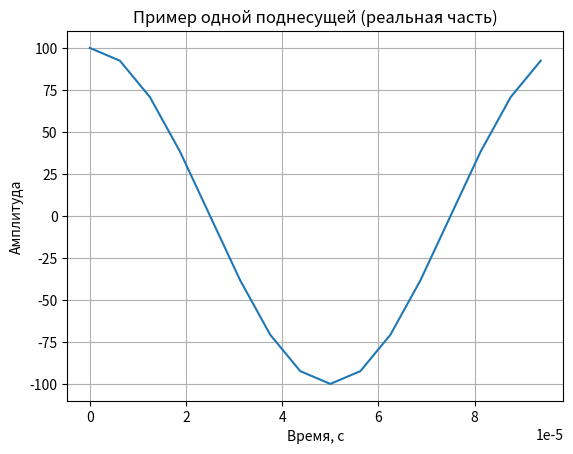
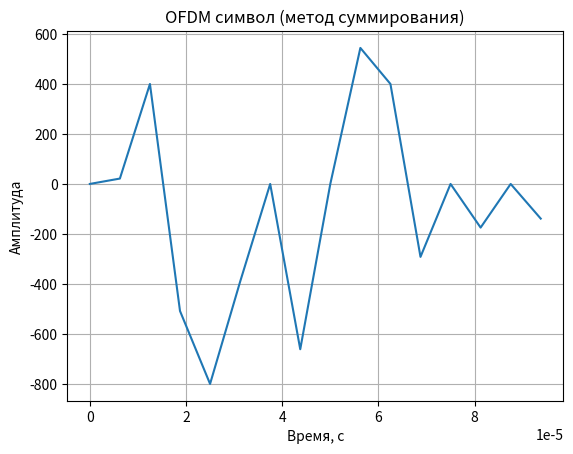
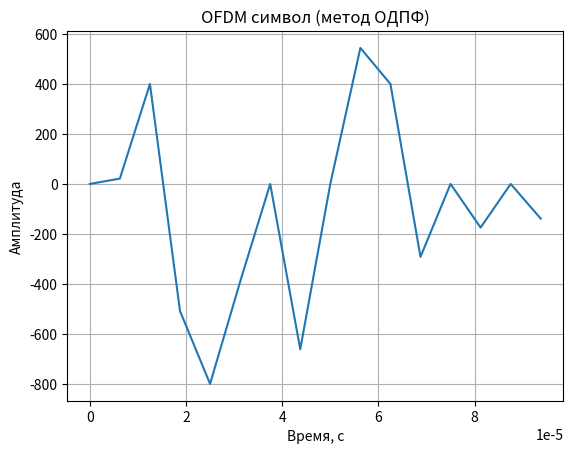

These figures' Python source, in order:
import numpy as np
import matplotlib.pyplot as plt


T = 1e-4
Nc = 16
df = 1/T
ts = T/Nc

t = ts * np.arange(0, Nc)

k = 1
s = 1/np.sqrt(T) * np.exp(1j * 2 * np.pi * k * df * t)
plt.figure(1)
plt.title('Пример одной поднесущей (реальная часть)')
plt.plot(t, s.real)
plt.xlabel('Время, с')
plt.ylabel('Амплитуда')
plt.grid(True)

sc_matr = np.zeros((Nc, len(t)), dtype=complex)
for k in range(Nc):
    sk_k = 1/np.sqrt(T) * np.exp(1j * 2 * np.pi * k * df * t)
    sc_matr[k, :] = sk_k

sd = np.sign(np.random.rand(Nc) - 0.5) + 1j * np.sign(np.random.rand(Nc) - 0.5)
xt = np.zeros(len(t), dtype=complex)
for k in range(Nc):
    sc = sc_matr[k, :]
    xt = xt + sd[k] * sc

plt.figure(2)
plt.title('OFDM символ (метод суммирования)')
plt.plot(t, xt.real)
plt.xlabel('Время, с')
plt.ylabel('Амплитуда')
plt.grid(True)

xt2 = (Nc / np.sqrt(T)) * np.fft.ifft(sd, 16)

plt.figure(3)
plt.title('OFDM символ (метод ОДПФ)')
plt.plot(t, xt2.real)
plt.xlabel('Время, с')
plt.ylabel('Амплитуда')
plt.grid(True)

n = 3
sr = ts * np.sum(xt * np.conjugate(sc_matr[n, :]))

print(f"--- Демодуляция методом корреляции (для поднесущей n={n}) ---")
print(f"Переданный символ sd[{n}]: {np.round(sd[n], 2)}")
print(f"Принятый символ sr:       {np.round(sr, 2)}")
print("-" * 40)

sr2 = (np.sqrt(T) / Nc) * np.fft.fft(xt)

print("--- Демодуляция методом ДПФ (для всех поднесущих) ---")
print("Переданные символы (sd):")
print(np.round(sd, 2))
print("\nПринятые символы (sr2):")
print(np.round(sr2, 2))

plt.show()